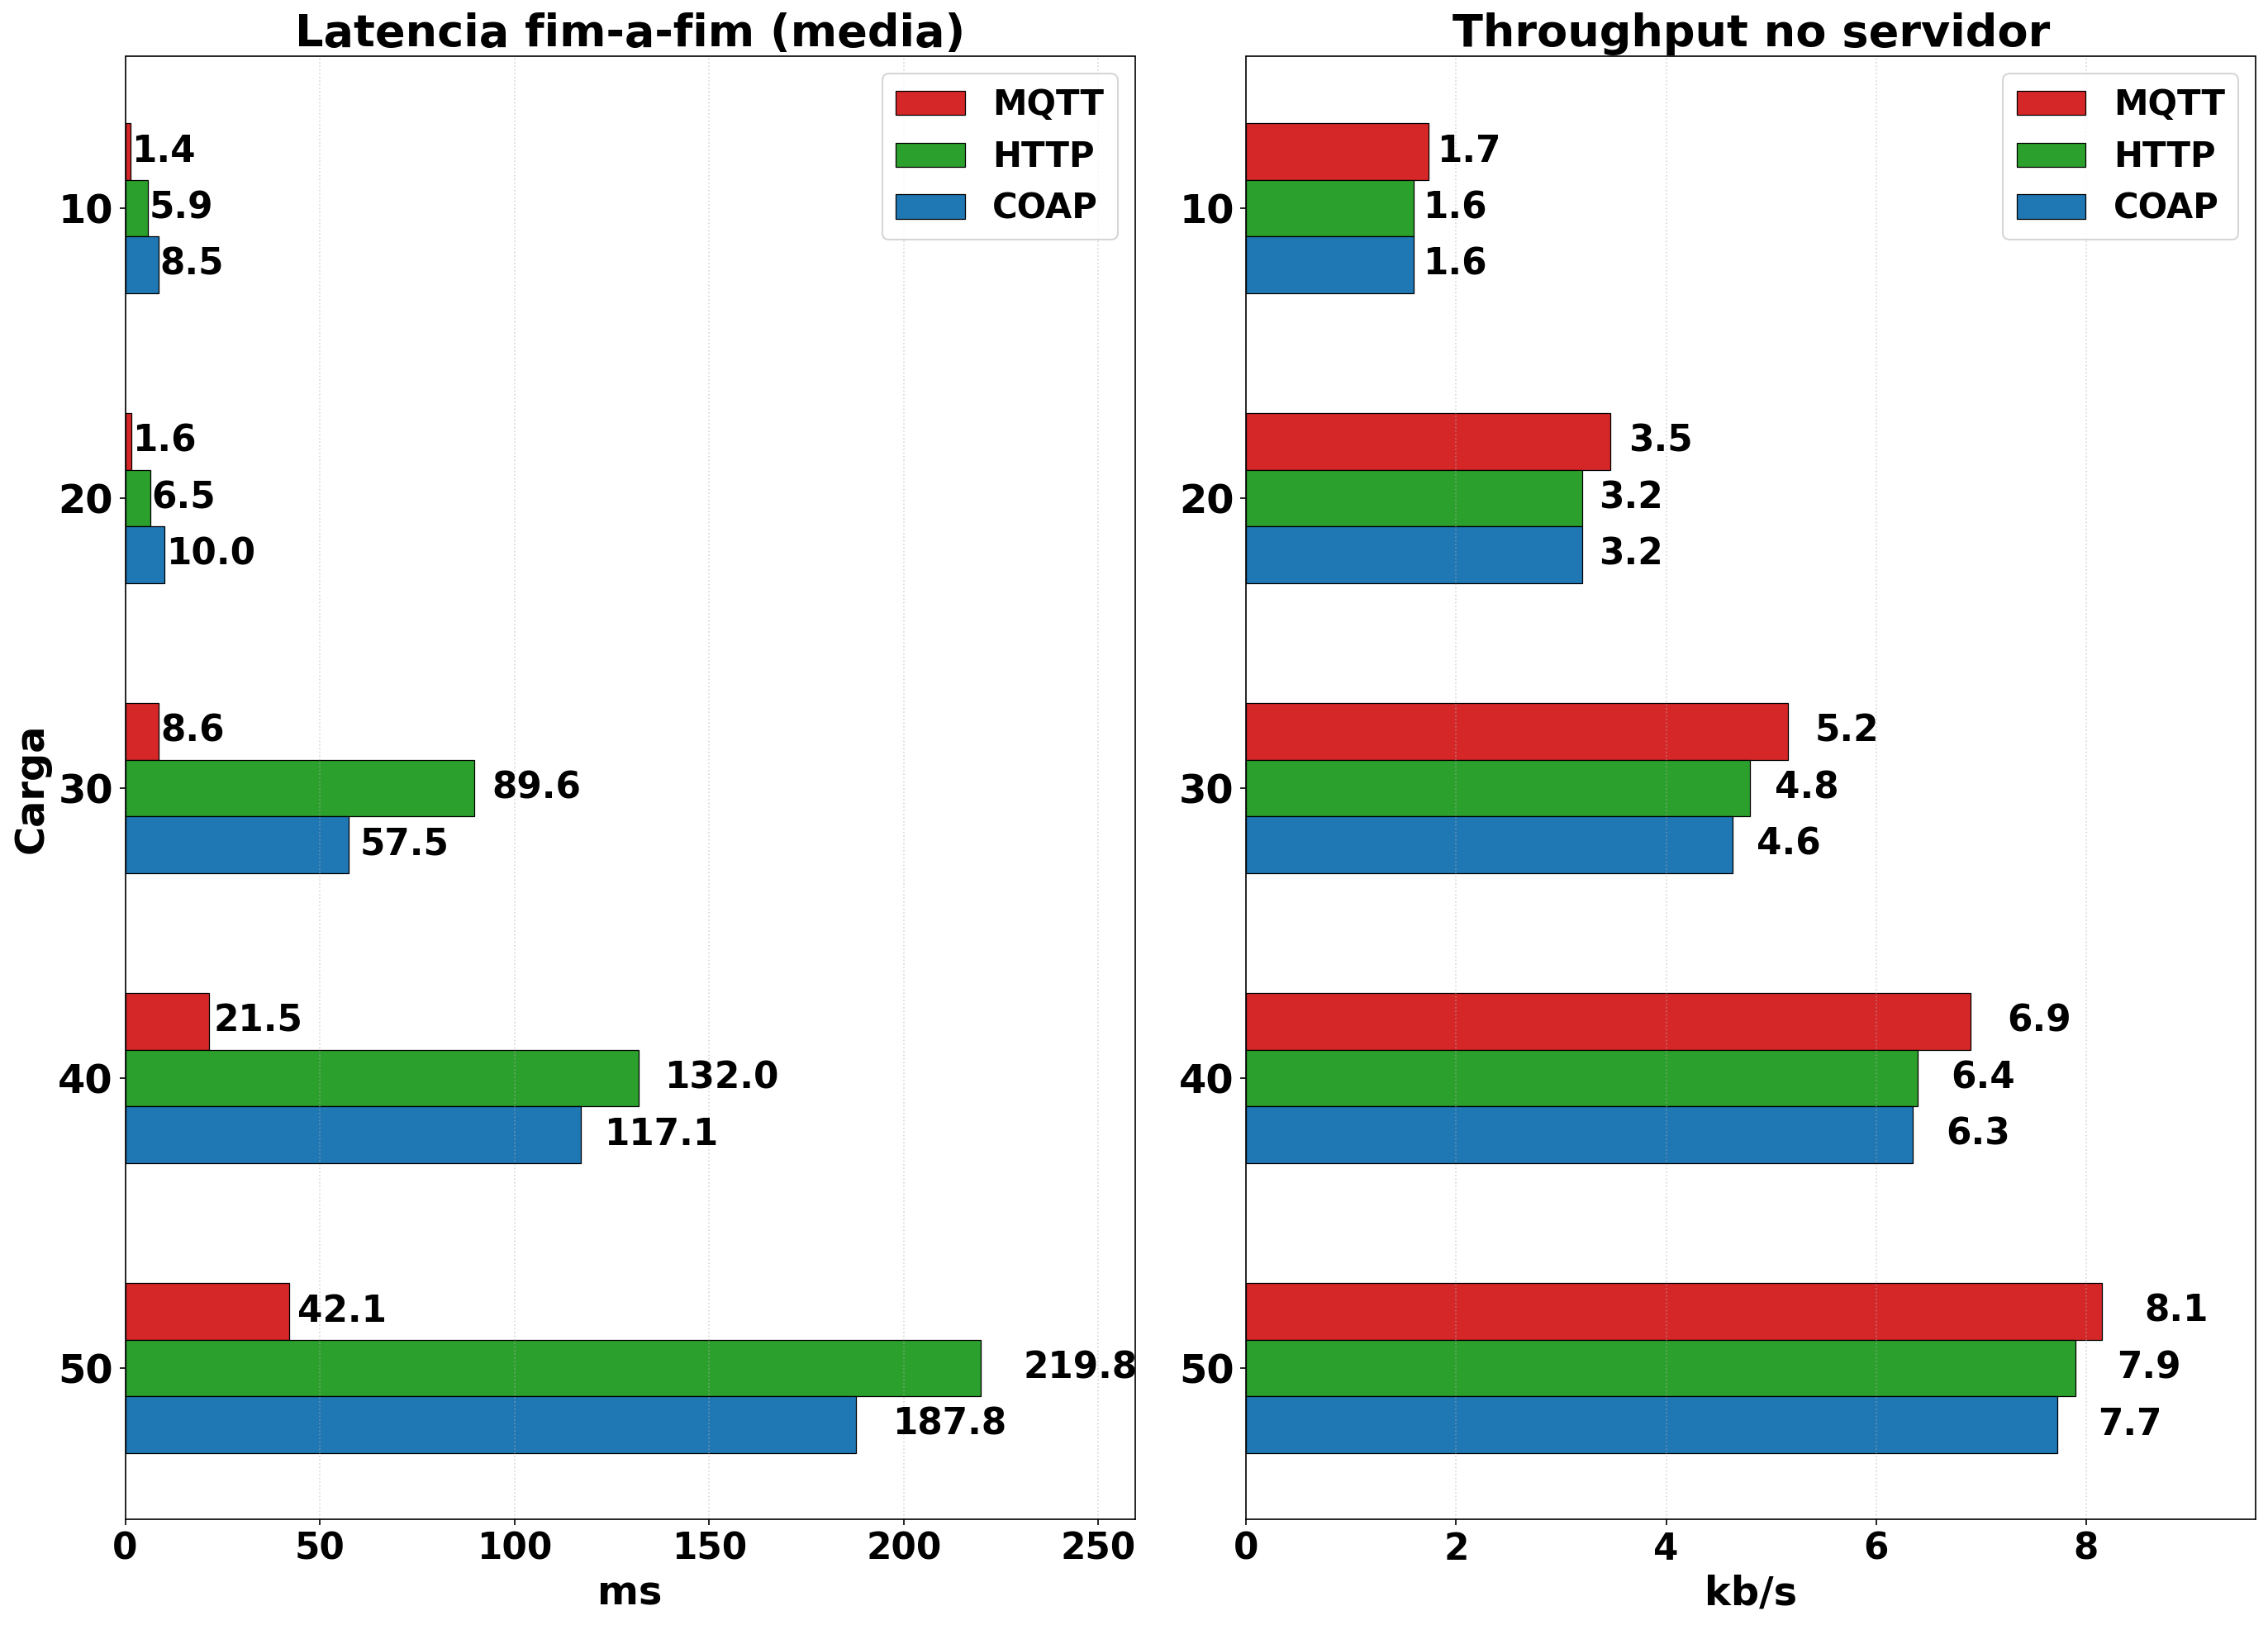

Reproduce this figure in Python.
#!/usr/bin/env python3
"""Graficos horizontais lado a lado para o artigo (deliverable 3).

Esquerda : Latencia media fim-a-fim (ms, todas as msgs)  — ylabel "Carga"
Direita  : Throughput uplink no broker (kb/s)            — sem ylabel

Barras na horizontal; eixo Y = carga (10-50); barras = mqtt/http/coap.
Fonte de ambos: metricas_por_run.csv de cada experimento (fonte unica,
identica ao relatorio; sem recomputo). Fontes graúdas em eixos, medidas
e protocolos, valores em negrito.

Saida: analise_host/artigo_throughput.png
"""

import argparse
import csv
import os
import statistics
import sys

import matplotlib
matplotlib.use('Agg')
import matplotlib.pyplot as plt  # noqa: E402

_RAIZ = os.path.dirname(os.path.dirname(os.path.abspath(__file__)))
DADOS_BASE = os.path.join(_RAIZ, 'dados', 'experimentos')
EXPERIMENTOS = {
    'mqtt': 'experimento_20260914_235110',
    'http': 'experimento_20260915_045417',
    'coap': 'experimento_20260915_073606',
}
CARGAS = [10, 20, 30, 40, 50]
ORDEM = ['mqtt', 'http', 'coap']
CORES = {'mqtt': '#d62728', 'http': '#2ca02c', 'coap': '#1f77b4'}
OUT_DEFAULT = os.path.join(_RAIZ, 'analise_host')
COLUNAS = {'app_lat_media_ms': 'Latencia media (ms)',
           'broker_rx_kbps': 'Throughput uplink (kb/s)'}


def num(v):
    try:
        return float(v)
    except (TypeError, ValueError):
        return None


def media(vals):
    vals = [v for v in vals if v is not None]
    return statistics.mean(vals) if vals else float('nan')


def carregar():
    dados = {p: {c: {k: [] for k in ('app_lat_media_ms', 'broker_rx_kbps')}
                 for c in CARGAS} for p in ORDEM}
    for proto, exp in EXPERIMENTOS.items():
        with open(os.path.join(DADOS_BASE, exp, 'metricas_por_run.csv'),
                  newline='') as f:
            for r in csv.DictReader(f):
                carga = num(r['carga'])
                if carga is None or int(carga) not in CARGAS:
                    continue
                c = int(carga)
                d = dados[proto][c]
                d['app_lat_media_ms'].append(num(r['app_lat_media_ms']))
                d['broker_rx_kbps'].append(num(r['broker_rx_kbps']))
    return dados


def painel(ax, dados, chave, titulo, unidade, legenda_carga):
    y = [i * 4.2 for i in range(len(CARGAS))]
    h = 0.82
    for j, proto in enumerate(ORDEM):
        meds = [media(dados[proto][c][chave]) for c in CARGAS]
        ys = [yi + (j - 1) * h for yi in y]
        ax.barh(ys, [0 if m != m else m for m in meds], h,
                label=proto.upper(), color=CORES[proto], edgecolor='black',
                linewidth=0.6)
        for yi, mi in zip(ys, meds):
            if mi != mi:
                continue
            ax.text(mi + abs(mi) * 0.05, yi, '%.1f' % mi, ha='left',
                    va='center', fontsize=21, fontweight='bold')
    ax.set_yticks(y)
    ax.set_yticklabels(['%d' % c for c in CARGAS], fontsize=23,
                       fontweight='bold')
    if legenda_carga:
        ax.set_ylabel('Carga', fontsize=23, fontweight='bold')
    ax.set_xlabel(unidade, fontsize=23, fontweight='bold')
    ax.set_title(titulo, fontsize=26, fontweight='bold')
    ax.grid(axis='x', linestyle=':', alpha=0.5)
    ax.tick_params(axis='x', labelsize=21)
    for lbl in ax.get_xticklabels():
        lbl.set_fontweight('bold')
    ax.margins(x=0.18)
    leg = ax.legend(fontsize=20)
    for text in leg.get_texts():
        text.set_fontweight('bold')
    ax.invert_yaxis()


def principal(out):
    os.makedirs(out, exist_ok=True)
    dados = carregar()
    fig, (a1, a2) = plt.subplots(1, 2, figsize=(18.4, 13.2))
    painel(a1, dados, 'app_lat_media_ms',
           'Latencia fim-a-fim (media)', 'ms', True)
    painel(a2, dados, 'broker_rx_kbps',
           'Throughput no servidor', 'kb/s', False)
    fig.tight_layout()
    path = os.path.join(out, 'artigo_throughput.png')
    fig.savefig(path, dpi=150, bbox_inches='tight', facecolor='white')
    plt.close(fig)
    print('Grafico: %s' % path)


if __name__ == '__main__':
    ap = argparse.ArgumentParser()
    ap.add_argument('--out', default=OUT_DEFAULT)
    principal(ap.parse_args().out)
